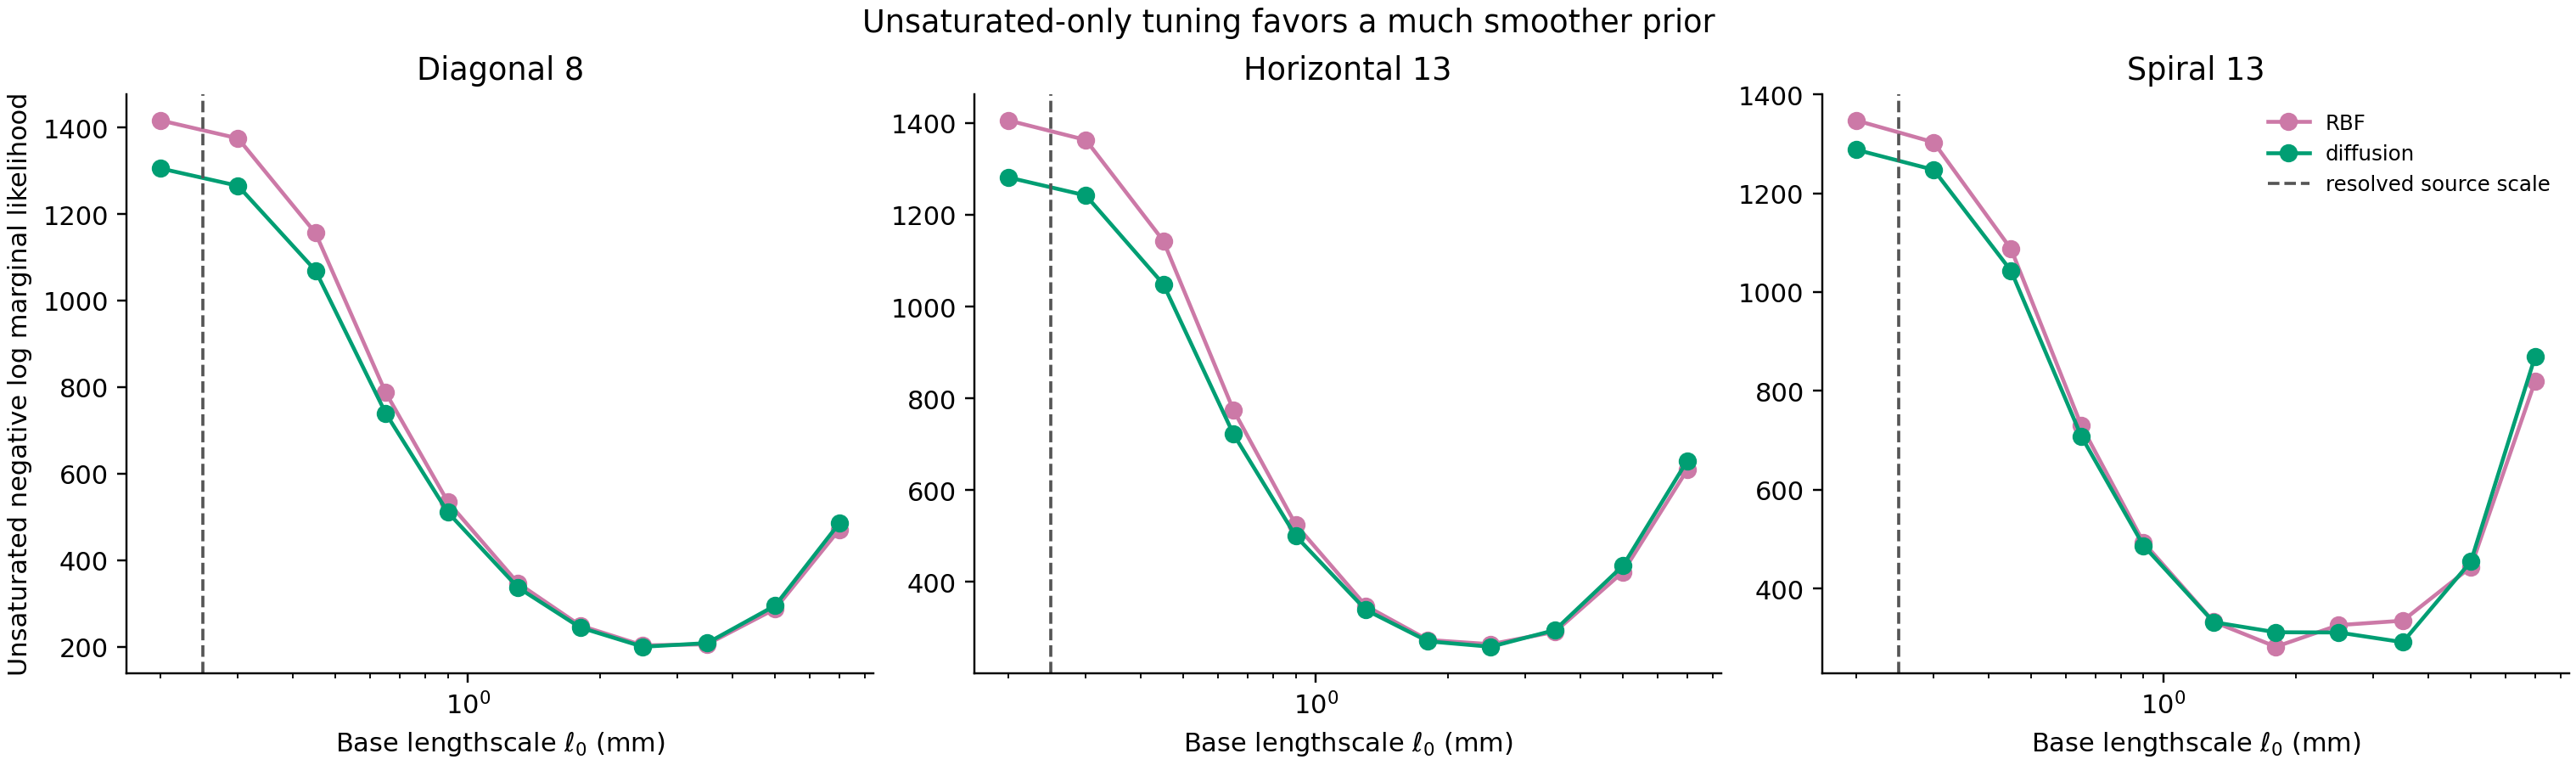

The data file committed next to this chart (first rows):
trajectory, method, lengthscale_m, unsaturated_nll, selected
DiagonalScanPath_8, RBF source-scale, 0.00025, 1405, True
DiagonalScanPath_8, diffusion source-scale, 0.00025, 1293, True
DiagonalScanPath_8, RBF unsat-tuned, 0.0002, 1416, False
DiagonalScanPath_8, RBF unsat-tuned, 0.0003, 1375, False
DiagonalScanPath_8, RBF unsat-tuned, 0.00045, 1156, False
DiagonalScanPath_8, RBF unsat-tuned, 0.00065, 787.4, False
DiagonalScanPath_8, RBF unsat-tuned, 0.0009, 534.9, False
DiagonalScanPath_8, RBF unsat-tuned, 0.0013, 346.5, False
DiagonalScanPath_8, RBF unsat-tuned, 0.0018, 248.9, False
DiagonalScanPath_8, RBF unsat-tuned, 0.0025, 202.8, True
DiagonalScanPath_8, RBF unsat-tuned, 0.0035, 205.4, False
DiagonalScanPath_8, RBF unsat-tuned, 0.005, 287.3, False
DiagonalScanPath_8, RBF unsat-tuned, 0.007, 471, False
DiagonalScanPath_8, diffusion unsat-tuned, 0.0002, 1305, False
DiagonalScanPath_8, diffusion unsat-tuned, 0.0003, 1265, False
DiagonalScanPath_8, diffusion unsat-tuned, 0.00045, 1069, False
DiagonalScanPath_8, diffusion unsat-tuned, 0.00065, 739.7, False
DiagonalScanPath_8, diffusion unsat-tuned, 0.0009, 510.6, False
DiagonalScanPath_8, diffusion unsat-tuned, 0.0013, 336.5, False
DiagonalScanPath_8, diffusion unsat-tuned, 0.0018, 244.3, False
DiagonalScanPath_8, diffusion unsat-tuned, 0.0025, 199.7, True
DiagonalScanPath_8, diffusion unsat-tuned, 0.0035, 208.2, False
DiagonalScanPath_8, diffusion unsat-tuned, 0.005, 295, False
DiagonalScanPath_8, diffusion unsat-tuned, 0.007, 485.9, False
HorizontalScanPath_13, RBF source-scale, 0.00025, 1394, True
HorizontalScanPath_13, diffusion source-scale, 0.00025, 1270, True
HorizontalScanPath_13, RBF unsat-tuned, 0.0002, 1406, False
HorizontalScanPath_13, RBF unsat-tuned, 0.0003, 1363, False
HorizontalScanPath_13, RBF unsat-tuned, 0.00045, 1143, False
HorizontalScanPath_13, RBF unsat-tuned, 0.00065, 774.2, False
HorizontalScanPath_13, RBF unsat-tuned, 0.0009, 525.3, False
HorizontalScanPath_13, RBF unsat-tuned, 0.0013, 347.9, False
HorizontalScanPath_13, RBF unsat-tuned, 0.0018, 273.7, False
HorizontalScanPath_13, RBF unsat-tuned, 0.0025, 264.4, True
HorizontalScanPath_13, RBF unsat-tuned, 0.0035, 291.2, False
HorizontalScanPath_13, RBF unsat-tuned, 0.005, 422, False
HorizontalScanPath_13, RBF unsat-tuned, 0.007, 644.5, False
HorizontalScanPath_13, diffusion unsat-tuned, 0.0002, 1281, False
HorizontalScanPath_13, diffusion unsat-tuned, 0.0003, 1242, False
HorizontalScanPath_13, diffusion unsat-tuned, 0.00045, 1049, False
HorizontalScanPath_13, diffusion unsat-tuned, 0.00065, 721.9, False
HorizontalScanPath_13, diffusion unsat-tuned, 0.0009, 500.2, False
HorizontalScanPath_13, diffusion unsat-tuned, 0.0013, 339, False
HorizontalScanPath_13, diffusion unsat-tuned, 0.0018, 270.7, False
HorizontalScanPath_13, diffusion unsat-tuned, 0.0025, 258.8, True
HorizontalScanPath_13, diffusion unsat-tuned, 0.0035, 295.1, False
HorizontalScanPath_13, diffusion unsat-tuned, 0.005, 435.6, False
HorizontalScanPath_13, diffusion unsat-tuned, 0.007, 664.3, False
SpiralScanPath_13, RBF source-scale, 0.00025, 1334, True
SpiralScanPath_13, diffusion source-scale, 0.00025, 1276, True
SpiralScanPath_13, RBF unsat-tuned, 0.0002, 1347, False
SpiralScanPath_13, RBF unsat-tuned, 0.0003, 1303, False
SpiralScanPath_13, RBF unsat-tuned, 0.00045, 1087, False
SpiralScanPath_13, RBF unsat-tuned, 0.00065, 729.8, False
SpiralScanPath_13, RBF unsat-tuned, 0.0009, 493.6, False
SpiralScanPath_13, RBF unsat-tuned, 0.0013, 333, False
SpiralScanPath_13, RBF unsat-tuned, 0.0018, 282.5, True
SpiralScanPath_13, RBF unsat-tuned, 0.0025, 326.3, False
SpiralScanPath_13, RBF unsat-tuned, 0.0035, 335.3, False
SpiralScanPath_13, RBF unsat-tuned, 0.005, 443.9, False
... 12 more rows
